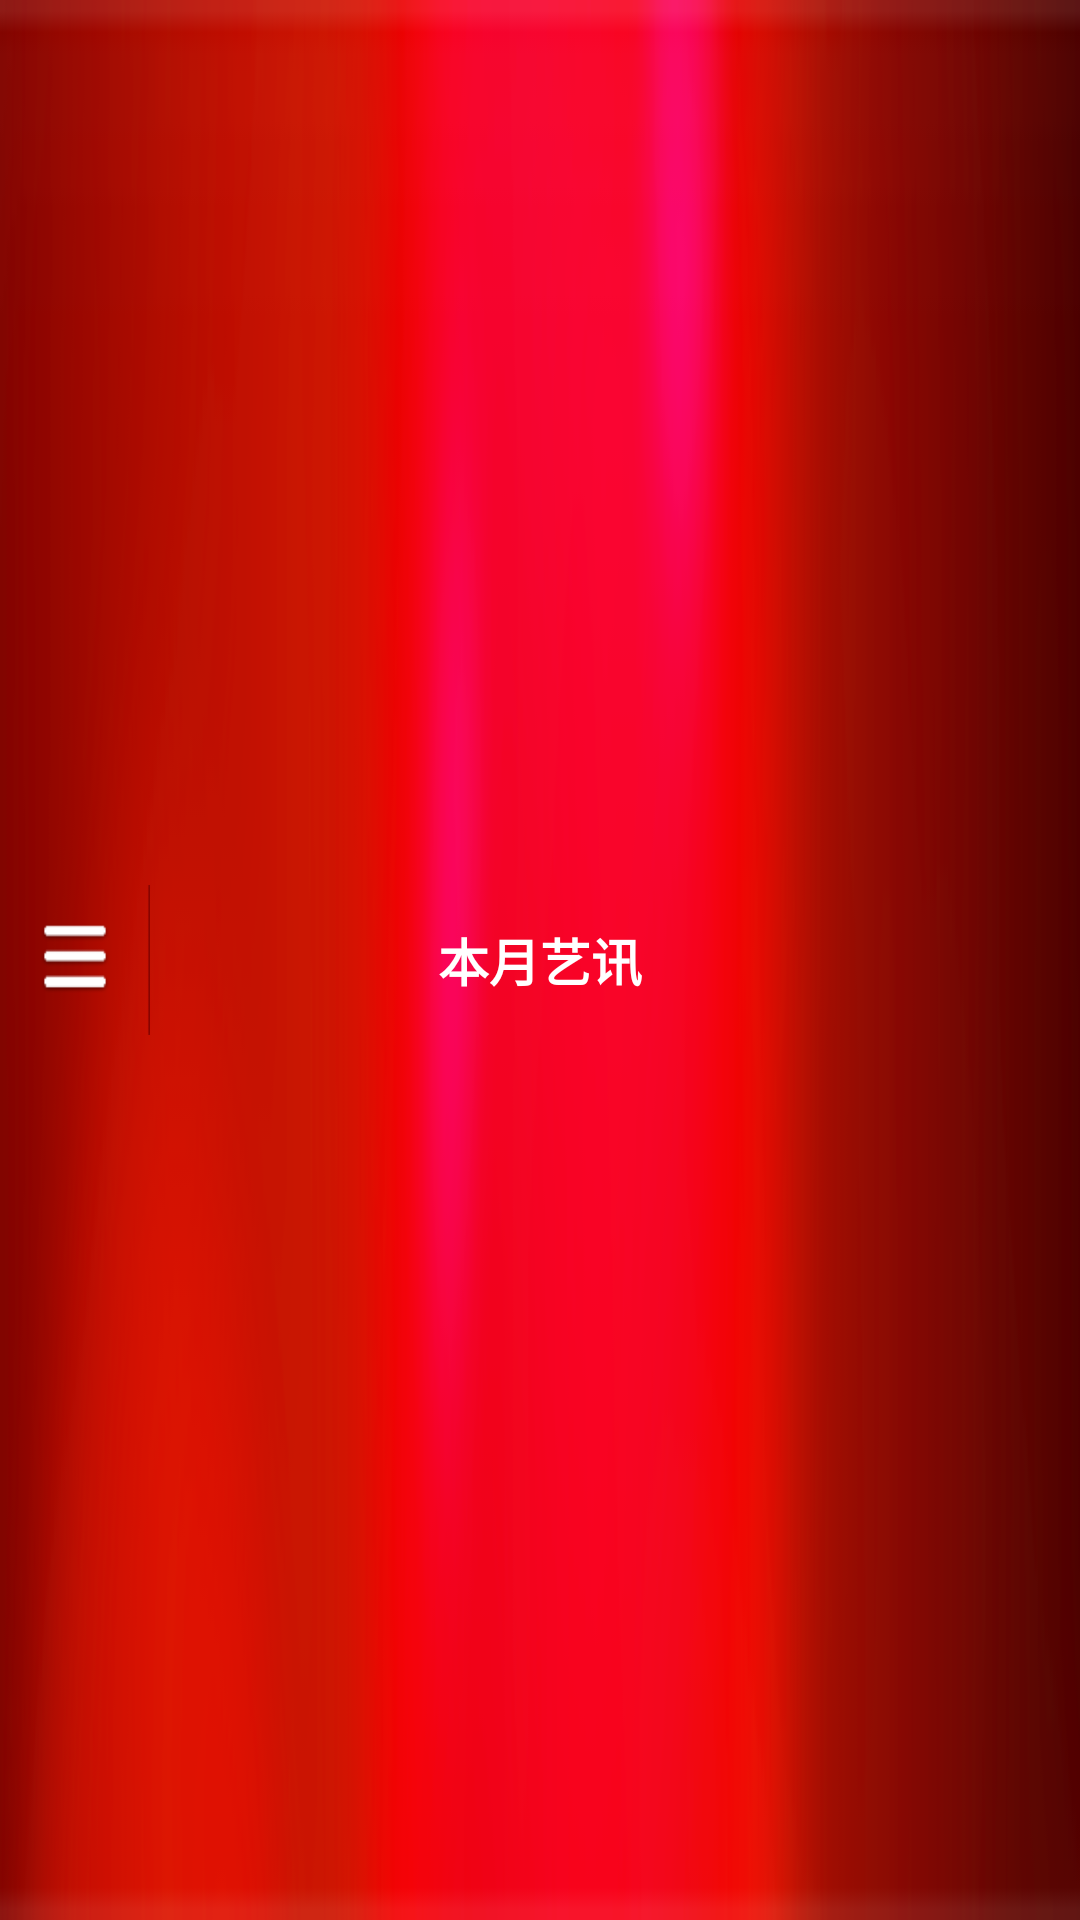

The Android layout XML behind this screen, and the referenced resources:
<!-- AndroidManifest.xml: application theme AppTheme -->
<!-- res/layout/header_art.xml -->
<?xml version="1.0" encoding="utf-8"?>
<RelativeLayout xmlns:android="http://schemas.android.com/apk/res/android"
			    android:layout_width="match_parent"
			    android:layout_height="wrap_content"
			    android:orientation="horizontal"
			    android:background="@drawable/nav_red"
			    android:gravity="center"
			    >
    <ImageView 
        		android:layout_width="50dp"
        		android:id="@+id/imageLeftOfHeadArt"
        		android:layout_height="fill_parent"
        		android:src="@drawable/back_red"
        		/>
    <TextView 
        		android:layout_width="match_parent"
        		android:layout_height="wrap_content"
        		android:gravity="center"
        		android:text="@string/str_news"
        		android:textColor="#FFFFFF"
        		android:textStyle="bold"
        		android:textSize="17sp"
        		android:layout_centerInParent="true"
        		/>

</RelativeLayout>
<!-- resources referenced by this layout -->
<resources>
  <!-- drawable back_red: png bitmap (drawable-hdpi, 3692 bytes) -->
  <!-- drawable nav_red: png bitmap (drawable-hdpi, 22269 bytes) -->
  <string name="str_news">本月艺讯</string>
  <style name="AppTheme" parent="AppBaseTheme">
          
      </style>
  <style name="AppBaseTheme" parent="android:Theme.Light">
          
      </style>
</resources>
